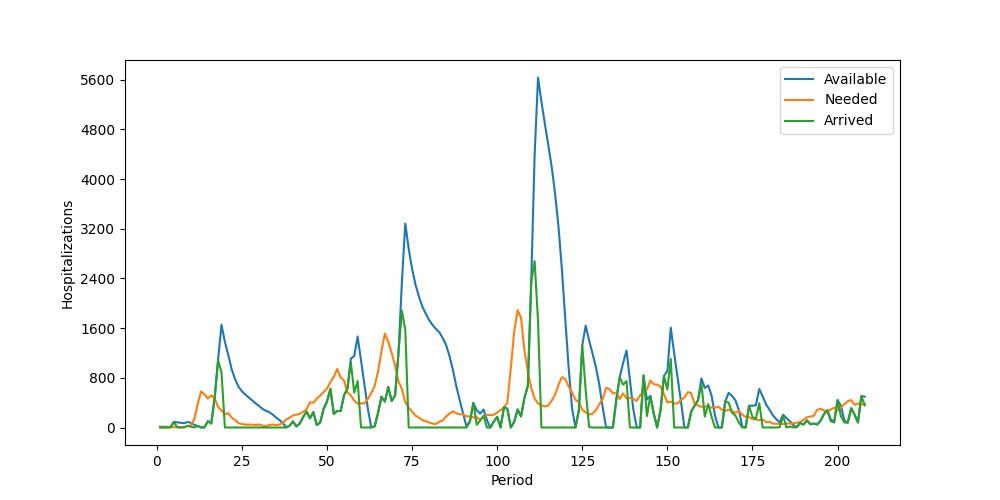

The data file committed next to this chart (first rows):
Period, Inventory, Arrived, Available, Needed, Succeeded, Failed, Lost
1, 11, 0, 11, 0, 0, 0, 0
2, 11, 0, 11, 0, 0, 0, 0
3, 11, 0, 11, 5, 5, 0, 0
4, 6, 0, 6, 6, 6, 0, 0
5, 0, 89, 89, 5, 5, 0, 0
6, 84, 0, 84, 9, 9, 0, 0
7, 75, 0, 75, 6, 6, 0, 0
8, 69, 0, 69, 7, 7, 0, 0
9, 62, 27, 89, 25, 25, 0, 0
10, 64, 11, 75, 32, 32, 0, 0
11, 43, 0, 43, 134, 43, 91, 0
12, 0, 24, 24, 377, 24, 353, 0
13, 0, 0, 0, 581, 0, 581, 0
14, 0, 3, 3, 534, 3, 531, 0
15, 0, 102, 102, 465, 102, 363, 0
16, 0, 65, 65, 519, 65, 454, 0
17, 0, 478, 478, 461, 461, 0, 0
18, 17, 1079, 1096, 332, 332, 0, 0
19, 764, 889, 1653, 274, 274, 0, 0
20, 1379, 0, 1379, 214, 214, 0, 0
21, 1165, 0, 1165, 230, 230, 0, 0
22, 935, 0, 935, 158, 158, 0, 0
23, 777, 0, 777, 122, 122, 0, 0
24, 655, 0, 655, 70, 70, 0, 0
25, 585, 0, 585, 55, 55, 0, 0
26, 530, 0, 530, 47, 47, 0, 0
27, 483, 0, 483, 46, 46, 0, 0
28, 437, 0, 437, 47, 47, 0, 0
29, 390, 0, 390, 40, 40, 0, 0
30, 350, 0, 350, 49, 49, 0, 0
31, 301, 0, 301, 32, 32, 0, 0
32, 269, 0, 269, 20, 20, 0, 0
33, 249, 0, 249, 39, 39, 0, 0
34, 210, 0, 210, 48, 48, 0, 0
35, 162, 0, 162, 41, 41, 0, 0
36, 121, 0, 121, 47, 47, 0, 0
37, 74, 0, 74, 71, 71, 0, 0
38, 3, 0, 3, 129, 3, 126, 0
39, 0, 28, 28, 156, 28, 128, 0
40, 0, 97, 97, 196, 97, 99, 0
41, 0, 16, 16, 207, 16, 191, 0
42, 0, 65, 65, 218, 65, 153, 0
43, 0, 170, 170, 253, 170, 83, 0
44, 0, 256, 256, 293, 256, 37, 0
45, 0, 148, 148, 405, 148, 257, 0
46, 0, 249, 249, 399, 249, 150, 0
47, 0, 39, 39, 464, 39, 425, 0
48, 0, 82, 82, 514, 82, 432, 0
49, 0, 300, 300, 572, 300, 272, 0
50, 0, 419, 419, 625, 419, 206, 0
51, 0, 622, 622, 733, 622, 111, 0
52, 0, 219, 219, 818, 219, 599, 0
53, 0, 267, 267, 940, 267, 673, 0
54, 0, 264, 264, 806, 264, 542, 0
55, 0, 519, 519, 757, 519, 238, 0
56, 0, 624, 624, 565, 565, 0, 0
57, 59, 1050, 1109, 518, 518, 0, 0
58, 591, 560, 1151, 434, 434, 0, 0
59, 717, 748, 1465, 383, 383, 0, 0
60, 1082, 0, 1082, 391, 391, 0, 0
... 148 more rows
